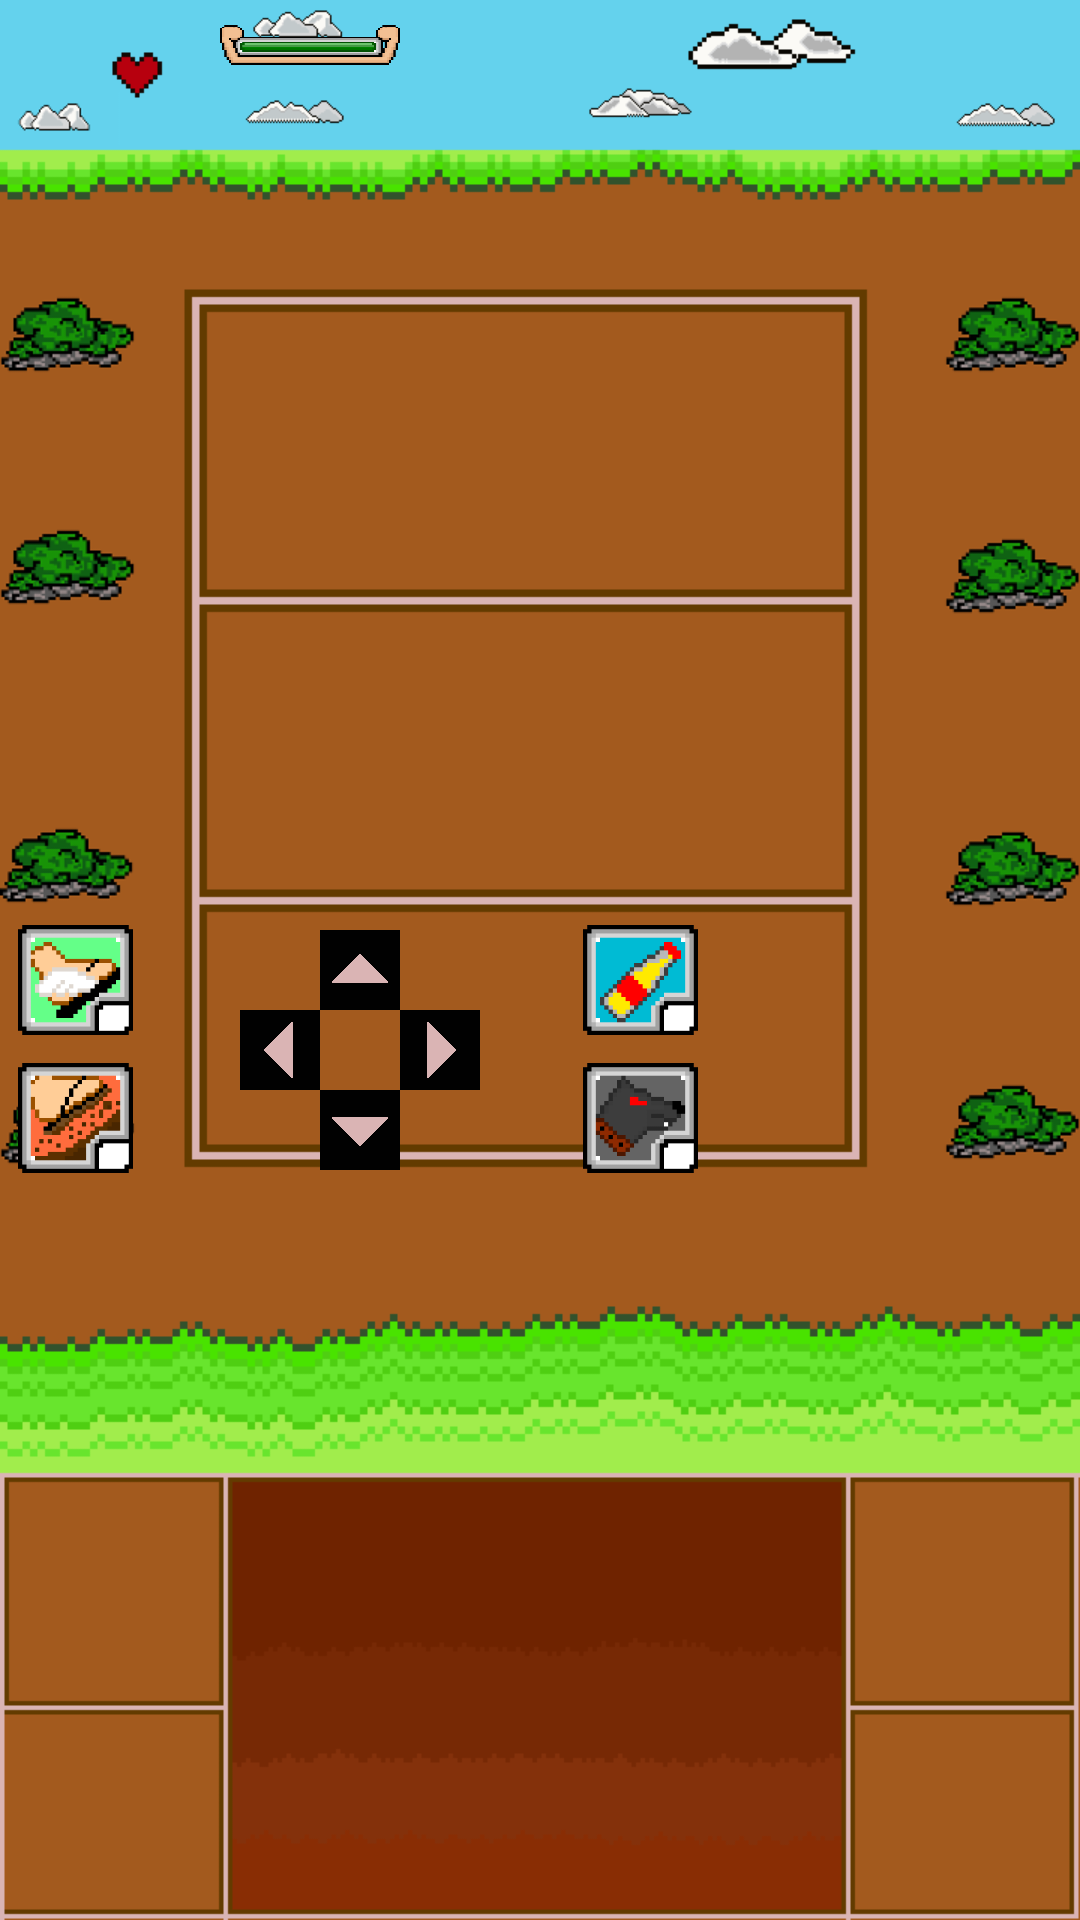

Produce the Android XML layout that renders to this screen, including the resource entries it uses.
<!-- AndroidManifest.xml: application theme AppTheme -->
<!-- res/layout/activity_a__play_area.xml -->
<?xml version="1.0" encoding="utf-8"?>
<RelativeLayout xmlns:android="http://schemas.android.com/apk/res/android"
    xmlns:app="http://schemas.android.com/apk/res-auto"
    xmlns:tools="http://schemas.android.com/tools"
    android:id="@+id/Play_Stage"
    android:layout_width="match_parent"
    android:layout_height="match_parent"
    android:background="@drawable/stagebg"
    tools:context="com.example.userr.patinteroapp.A_PlayArea">

    <ImageButton
        android:id="@+id/imgBtn_speed"
        android:layout_width="115px"
        android:layout_height="110px"
        android:layout_marginLeft="18px"
        android:layout_marginTop="925px"
        android:background="@null"
        android:scaleType="fitXY"
        app:srcCompat="@drawable/speed_boost_status" />

    <ImageButton
        android:id="@+id/imgBtn_slow"
        android:layout_width="115px"
        android:layout_height="110px"
        android:layout_marginLeft="18px"
        android:layout_marginTop="1063px"
        android:background="@null"
        android:scaleType="fitXY"
        app:srcCompat="@drawable/slow_status" />

    <ImageButton
        android:id="@+id/imgBtn_stamina"
        android:layout_width="115px"
        android:layout_height="110px"
        android:layout_marginLeft="583px"
        android:layout_marginTop="925px"
        android:background="@null"
        android:scaleType="fitXY"
        app:srcCompat="@drawable/unlimited_stamina_status" />

    <ImageButton
        android:id="@+id/imgBtn_invisible"
        android:layout_width="115px"
        android:layout_height="110px"
        android:layout_marginLeft="583px"
        android:layout_marginTop="1063px"
        android:background="@null"
        android:scaleType="fitXY"
        app:srcCompat="@drawable/invincibility_status" />

    <ImageView
        android:id="@+id/imgBtn_staminabar"
        android:layout_width="180px"
        android:layout_height="40px"
        android:layout_marginLeft="220px"
        android:layout_marginTop="25px"
        android:background="@null"
        android:scaleType="fitXY"
        app:srcCompat="@drawable/stamina_bar" />

    <ImageView
        android:id="@+id/imgBtn_staminabarlvl"
        android:layout_width="180px"
        android:layout_height="40px"
        android:layout_marginLeft="220px"
        android:layout_marginTop="25px"
        android:background="@null"
        android:scaleType="fitXY"
        app:srcCompat="@drawable/stamina_bar_lvl5" />

    <ImageButton
        android:id="@+id/imgBtn_upInAc"
        android:layout_width="80px"
        android:layout_height="80px"
        android:layout_marginLeft="320px"
        android:layout_marginTop="930px"
        android:background="@null"
        android:scaleType="fitXY"
        app:srcCompat="@drawable/arrow_up_inactive" />

    <ImageButton
        android:id="@+id/imgBtn_leftInAc"
        android:layout_width="80px"
        android:layout_height="80px"
        android:layout_marginLeft="240px"
        android:layout_marginTop="1010px"
        android:background="@null"
        android:scaleType="fitXY"
        app:srcCompat="@drawable/arrow_left_inactive" />

    <ImageButton
        android:id="@+id/imgBtn_rightInAc"
        android:layout_width="80px"
        android:layout_height="80px"
        android:layout_marginLeft="400px"
        android:layout_marginTop="1010px"
        android:background="@null"
        android:scaleType="fitXY"
        app:srcCompat="@drawable/arrow_right_inactive" />

    <ImageButton
        android:id="@+id/imgBtn_downInAc"
        android:layout_width="80px"
        android:layout_height="80px"
        android:layout_marginLeft="320px"
        android:layout_marginTop="1090px"
        android:background="@null"
        android:scaleType="fitXY"
        app:srcCompat="@drawable/arrow_down_inactive" />


</RelativeLayout>
<!-- resources referenced by this layout -->
<resources>
  <!-- drawable arrow_down_inactive: png bitmap (drawable-nodpi, 436 bytes) -->
  <!-- drawable arrow_left_inactive: png bitmap (drawable-nodpi, 440 bytes) -->
  <!-- drawable arrow_right_inactive: png bitmap (drawable-nodpi, 446 bytes) -->
  <!-- drawable arrow_up_inactive: png bitmap (drawable-nodpi, 369 bytes) -->
  <!-- drawable invincibility_status: png bitmap (drawable-nodpi, 899 bytes) -->
  <!-- drawable slow_status: png bitmap (drawable-nodpi, 933 bytes) -->
  <!-- drawable speed_boost_status: png bitmap (drawable-nodpi, 880 bytes) -->
  <!-- drawable stagebg: png bitmap (drawable-nodpi, 37588 bytes) -->
  <!-- drawable stamina_bar: png bitmap (drawable-nodpi, 1097 bytes) -->
  <!-- drawable stamina_bar_lvl5: png bitmap (drawable-nodpi, 494 bytes) -->
  <!-- drawable unlimited_stamina_status: png bitmap (drawable-nodpi, 819 bytes) -->
  <style name="AppTheme" parent="Theme.AppCompat.Light.NoActionBar">
          
          <item name="android:windowNoTitle">true</item>
          <item name="android:windowFullscreen">true</item>
          <item name="colorPrimary">@color/brown</item>
          <item name="colorPrimaryDark">@color/colorPrimaryDark</item>
          <item name="colorAccent">@color/colorAccent</item>
      </style>
  <color name="brown">#a35a1e</color>
  <color name="colorPrimaryDark">#303F9F</color>
  <color name="colorAccent">#ff4081</color>
</resources>
